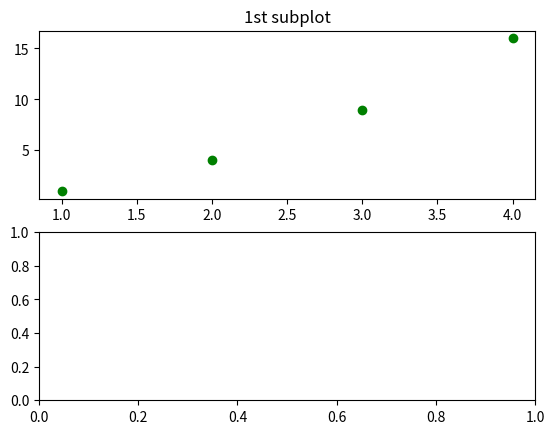

This chart was generated by the following Python code: (Note: this script raises an exception after producing the figure.)
import matplotlib.pyplot as plt
import numpy as np
plt.subplot(2,1,1)
plt.plot([1,2,3,4],[1,4,9,16],'go')
plt.title('1st subplot')

plt.subplot(2,1,2)
plt.plot(x,y, 'r^')
plt.title('2nd subplot')

plt.suptitle("My sub-plot")
plt.show()